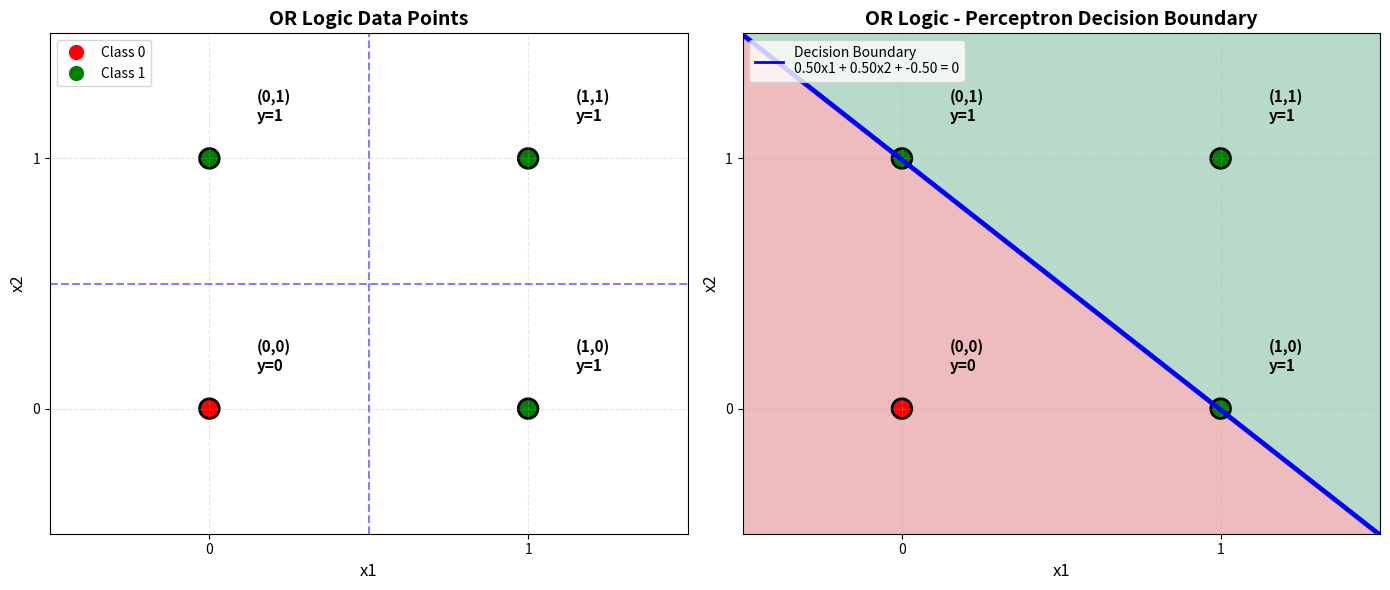

Python code for this plot:
import numpy as np
import matplotlib.pyplot as plt

# 1. 准备数据
# 输入矩阵X：前两列是x1, x2，第三列是偏置项1
X = np.array([
    [0, 0, 1],
    [1, 0, 1],
    [0, 1, 1],
    [1, 1, 1]
])

# 标签y：OR运算的结果（0或1）
y = np.array([0, 1, 1, 1])

# 2. 定义激活函数（阶跃函数）
def step_function(z):
    return 1 if z >= 0 else 0

# 3. 感知机训练函数
def perceptron_train(X, y, lr=0.1, epochs=10):
    # 初始化权重（包括偏置项）
    weights = np.zeros(X.shape[1])
    print("初始权重：", weights)

    for epoch in range(epochs):
        print(f"\n===== 第 {epoch+1} 轮训练 =====")
        for i in range(len(X)):
            # 计算加权和
            z = np.dot(X[i], weights)
            # 预测输出
            y_pred = step_function(z)
            # 更新权重：w = w + lr*(y_true - y_pred)*x
            error = y[i] - y_pred
            weights += lr * error * X[i]
            print(f"样本{i+1}：预测={y_pred}，实际={y[i]}，误差={error}，权重更新为：{weights}")
    return weights

# 4. 训练模型
weights = perceptron_train(X, y, lr=0.5, epochs=5)
print("\n训练完成，最终权重：", weights)

# 5. 测试模型
print("\n===== OR运算测试 =====")
correct = 0
for i in range(len(X)):
    z = np.dot(X[i], weights)
    y_pred = step_function(z)
    print(f"输入({X[i][0]}, {X[i][1]}) → 预测：{y_pred}，实际：{y[i]}")
    if y_pred == y[i]:
        correct += 1
print(f"测试准确率：{correct / len(X) * 100}%")

# 6. 封装预测函数
def or_predict(x1, x2, weights):
    # 加上偏置项1
    x = np.array([x1, x2, 1])
    z = np.dot(x, weights)
    return step_function(z)

# 自定义测试
print("\n===== 自定义测试 =====")
print(f"OR(0, 0) = {or_predict(0, 0, weights)}")
print(f"OR(0, 1) = {or_predict(0, 1, weights)}")
print(f"OR(1, 0) = {or_predict(1, 0, weights)}")
print(f"OR(1, 1) = {or_predict(1, 1, weights)}")

# 7. 图形化展示
print("\n===== 图形化展示 =====")

# 创建画布
fig, axes = plt.subplots(1, 2, figsize=(14, 6))

# 子图1：数据点分布
ax1 = axes[0]
colors = ['red' if label == 0 else 'green' for label in y]
scatter = ax1.scatter(X[:, 0], X[:, 1], c=colors, s=200, edgecolors='black', linewidths=2, marker='o')

for i, (x1, x2) in enumerate(X[:, :2]):
    ax1.annotate(f'({int(x1)},{int(x2)})\ny={y[i]}', 
                xy=(x1, x2), xytext=(x1+0.15, x2+0.15),
                fontsize=11, fontweight='bold')

ax1.set_xlabel('x1', fontsize=12)
ax1.set_ylabel('x2', fontsize=12)
ax1.set_title('OR Logic Data Points', fontsize=14, fontweight='bold')
ax1.set_xlim(-0.5, 1.5)
ax1.set_ylim(-0.5, 1.5)
ax1.set_xticks([0, 1])
ax1.set_yticks([0, 1])
ax1.grid(True, alpha=0.3, linestyle='--')
ax1.legend(handles=[plt.Line2D([0], [0], marker='o', color='w', markerfacecolor='red', markersize=12, label='Class 0'),
                    plt.Line2D([0], [0], marker='o', color='w', markerfacecolor='green', markersize=12, label='Class 1')],
           loc='upper left')
ax1.axhline(y=0.5, color='blue', linestyle='--', alpha=0.5)
ax1.axvline(x=0.5, color='blue', linestyle='--', alpha=0.5)

# 子图2：决策边界
ax2 = axes[1]

# 绘制决策区域
x1_range = np.linspace(-0.5, 1.5, 100)
x2_range = np.linspace(-0.5, 1.5, 100)
xx1, xx2 = np.meshgrid(x1_range, x2_range)
z_grid = weights[0] * xx1 + weights[1] * xx2 + weights[2]
y_grid = np.where(z_grid >= 0, 1, 0)
ax2.contourf(xx1, xx2, y_grid, alpha=0.3, cmap=plt.cm.RdYlGn)
ax2.contour(xx1, xx2, y_grid, colors='blue', linewidths=2, levels=[0.5])

# 绘制数据点
scatter2 = ax2.scatter(X[:, 0], X[:, 1], c=colors, s=200, edgecolors='black', linewidths=2, marker='o')
for i, (x1, x2) in enumerate(X[:, :2]):
    ax2.annotate(f'({int(x1)},{int(x2)})\ny={y[i]}',
                xy=(x1, x2), xytext=(x1+0.15, x2+0.15),
                fontsize=11, fontweight='bold')

# 绘制决策边界线
x1_line = np.array([-0.5, 1.5])
x2_line = -(weights[0] * x1_line + weights[2]) / weights[1]
ax2.plot(x1_line, x2_line, 'b-', linewidth=2, label=f'Decision Boundary\n{weights[0]:.2f}x1 + {weights[1]:.2f}x2 + {weights[2]:.2f} = 0')

ax2.set_xlabel('x1', fontsize=12)
ax2.set_ylabel('x2', fontsize=12)
ax2.set_title('OR Logic - Perceptron Decision Boundary', fontsize=14, fontweight='bold')
ax2.set_xlim(-0.5, 1.5)
ax2.set_ylim(-0.5, 1.5)
ax2.set_xticks([0, 1])
ax2.set_yticks([0, 1])
ax2.grid(True, alpha=0.3, linestyle='--')
ax2.legend(loc='upper left')

plt.tight_layout()
plt.savefig("or_logic_perceptron.png", dpi=150, bbox_inches='tight', facecolor='white')
plt.show()
print("图形已保存: or_logic_perceptron.png")
